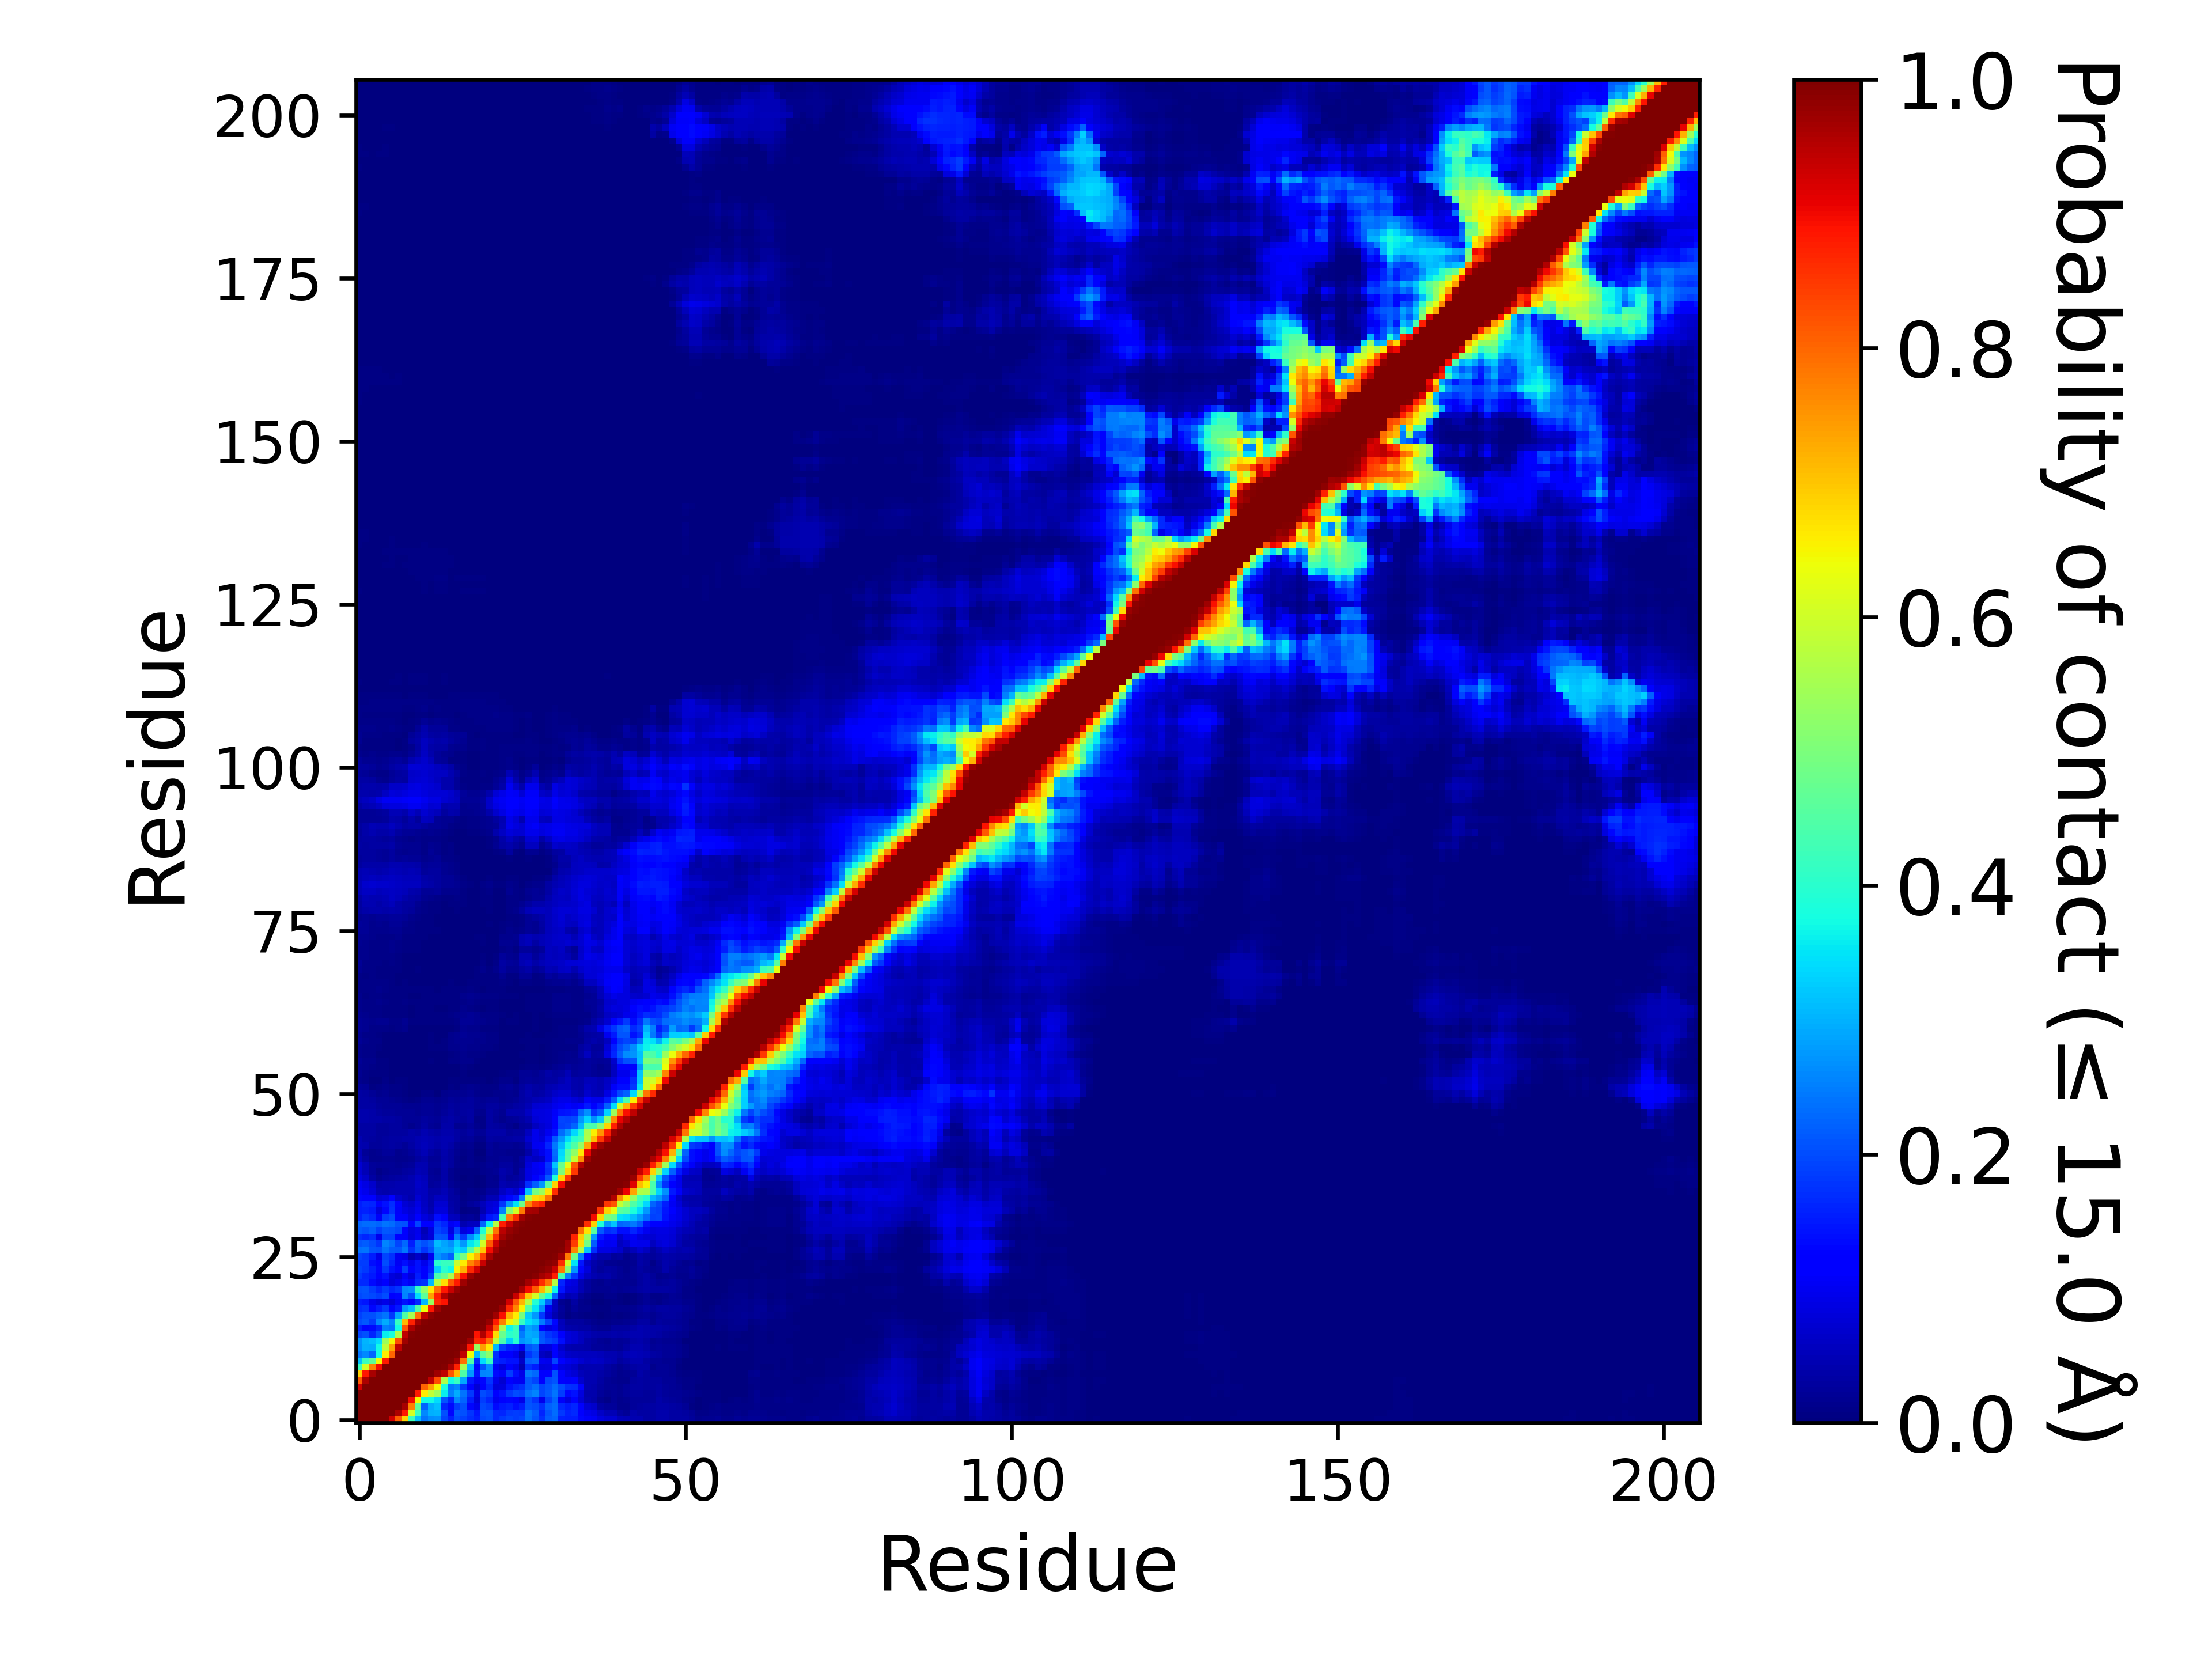

Data behind this chart, as committed beside it:
, 1, 2, 3, 4, 5, 6, 7, 8, 9, 10, 11, 12, 13, 14, 15, 16, 17, 18, 19, 20, 21, 22, 23
1, 1.0, 1.0, 1.0, 1.0, 1.0, 0.9267, 0.8112, 0.6866, 0.4252, 0.3152, 0.2398, 0.2642, 0.2663, 0.1915, 0.1572, 0.2, 0.1897, 0.1698, 0.1529, 0.1989, 0.2063, 0.1676, 0.18
2, 1.0, 1.0, 1.0, 1.0, 1.0, 1.0, 0.9603, 0.8835, 0.6058, 0.4181, 0.259, 0.3001, 0.3041, 0.2055, 0.1298, 0.2145, 0.2051, 0.1796, 0.146, 0.2068, 0.2097, 0.1645, 0.1632
3, 1.0, 1.0, 1.0, 1.0, 1.0, 1.0, 1.0, 0.9625, 0.7695, 0.4661, 0.2257, 0.2956, 0.3134, 0.1614, 0.1361, 0.1846, 0.2038, 0.1299, 0.09687, 0.1979, 0.1843, 0.1345, 0.1487
4, 1.0, 1.0, 1.0, 1.0, 1.0, 1.0, 1.0, 1.0, 0.8952, 0.648, 0.3743, 0.3712, 0.3401, 0.2074, 0.1616, 0.2617, 0.2227, 0.1528, 0.07979, 0.1846, 0.163, 0.1006, 0.1269
5, 1.0, 1.0, 1.0, 1.0, 1.0, 1.0, 1.0, 1.0, 1.0, 0.8815, 0.6564, 0.5835, 0.542, 0.3598, 0.2513, 0.2948, 0.241, 0.1799, 0.09228, 0.2022, 0.1845, 0.1282, 0.141
6, 0.9267, 1.0, 1.0, 1.0, 1.0, 1.0, 1.0, 1.0, 1.0, 1.0, 0.8031, 0.7376, 0.6475, 0.3813, 0.241, 0.254, 0.1813, 0.1183, 0.0772, 0.122, 0.1604, 0.08096, 0.08576
7, 0.8112, 0.9603, 1.0, 1.0, 1.0, 1.0, 1.0, 1.0, 1.0, 1.0, 1.0, 0.9438, 0.8271, 0.5608, 0.3726, 0.4145, 0.2905, 0.1516, 0.1018, 0.1326, 0.1763, 0.09636, 0.07314
8, 0.6866, 0.8835, 0.9625, 1.0, 1.0, 1.0, 1.0, 1.0, 1.0, 1.0, 1.0, 1.0, 0.9723, 0.9419, 0.8174, 0.7132, 0.4458, 0.2746, 0.1444, 0.2565, 0.2608, 0.1366, 0.1061
9, 0.4252, 0.6058, 0.7695, 0.8952, 1.0, 1.0, 1.0, 1.0, 1.0, 1.0, 1.0, 1.0, 1.0, 0.9932, 0.9593, 0.8744, 0.551, 0.3119, 0.1243, 0.2033, 0.2689, 0.1054, 0.07952
10, 0.3152, 0.4181, 0.4661, 0.648, 0.8815, 1.0, 1.0, 1.0, 1.0, 1.0, 1.0, 1.0, 1.0, 1.0, 0.994, 0.9681, 0.7912, 0.4492, 0.1669, 0.3416, 0.4164, 0.1673, 0.1558
11, 0.2398, 0.259, 0.2257, 0.3743, 0.6564, 0.8031, 1.0, 1.0, 1.0, 1.0, 1.0, 1.0, 1.0, 1.0, 1.0, 0.9948, 0.9418, 0.6369, 0.3049, 0.4626, 0.522, 0.1724, 0.1209
12, 0.2642, 0.3001, 0.2956, 0.3712, 0.5835, 0.7376, 0.9438, 1.0, 1.0, 1.0, 1.0, 1.0, 1.0, 1.0, 1.0, 1.0, 0.9882, 0.8864, 0.5315, 0.7402, 0.6607, 0.3069, 0.1862
13, 0.2663, 0.3041, 0.3134, 0.3401, 0.542, 0.6475, 0.8271, 0.9723, 1.0, 1.0, 1.0, 1.0, 1.0, 1.0, 1.0, 1.0, 1.0, 0.9698, 0.866, 0.8772, 0.7909, 0.5768, 0.4412
14, 0.1915, 0.2055, 0.1614, 0.2074, 0.3598, 0.3813, 0.5608, 0.9419, 0.9932, 1.0, 1.0, 1.0, 1.0, 1.0, 1.0, 1.0, 1.0, 1.0, 0.8886, 0.9569, 0.8862, 0.6753, 0.4794
15, 0.1572, 0.1298, 0.1361, 0.1616, 0.2513, 0.241, 0.3726, 0.8174, 0.9593, 0.994, 1.0, 1.0, 1.0, 1.0, 1.0, 1.0, 1.0, 1.0, 1.0, 0.9942, 0.9363, 0.8134, 0.5548
16, 0.2, 0.2145, 0.1846, 0.2617, 0.2948, 0.254, 0.4145, 0.7132, 0.8744, 0.9681, 0.9948, 1.0, 1.0, 1.0, 1.0, 1.0, 1.0, 1.0, 1.0, 1.0, 0.9786, 0.8817, 0.7726
17, 0.1897, 0.2051, 0.2038, 0.2227, 0.241, 0.1813, 0.2905, 0.4458, 0.551, 0.7912, 0.9418, 0.9882, 1.0, 1.0, 1.0, 1.0, 1.0, 1.0, 1.0, 1.0, 1.0, 0.9709, 0.8929
18, 0.1698, 0.1796, 0.1299, 0.1528, 0.1799, 0.1183, 0.1516, 0.2746, 0.3119, 0.4492, 0.6369, 0.8864, 0.9698, 1.0, 1.0, 1.0, 1.0, 1.0, 1.0, 1.0, 1.0, 1.0, 0.9755
19, 0.1529, 0.146, 0.09687, 0.07979, 0.09228, 0.0772, 0.1018, 0.1444, 0.1243, 0.1669, 0.3049, 0.5315, 0.866, 0.8886, 1.0, 1.0, 1.0, 1.0, 1.0, 1.0, 1.0, 1.0, 1.0
20, 0.1989, 0.2068, 0.1979, 0.1846, 0.2022, 0.122, 0.1326, 0.2565, 0.2033, 0.3416, 0.4626, 0.7402, 0.8772, 0.9569, 0.9942, 1.0, 1.0, 1.0, 1.0, 1.0, 1.0, 1.0, 1.0
21, 0.2063, 0.2097, 0.1843, 0.163, 0.1845, 0.1604, 0.1763, 0.2608, 0.2689, 0.4164, 0.522, 0.6607, 0.7909, 0.8862, 0.9363, 0.9786, 1.0, 1.0, 1.0, 1.0, 1.0, 1.0, 1.0
22, 0.1676, 0.1645, 0.1345, 0.1006, 0.1282, 0.08096, 0.09636, 0.1366, 0.1054, 0.1673, 0.1724, 0.3069, 0.5768, 0.6753, 0.8134, 0.8817, 0.9709, 1.0, 1.0, 1.0, 1.0, 1.0, 1.0
23, 0.18, 0.1632, 0.1487, 0.1269, 0.141, 0.08576, 0.07314, 0.1061, 0.07952, 0.1558, 0.1209, 0.1862, 0.4412, 0.4794, 0.5548, 0.7726, 0.8929, 0.9755, 1.0, 1.0, 1.0, 1.0, 1.0
24, 0.1947, 0.183, 0.1597, 0.1313, 0.1814, 0.1408, 0.1136, 0.1875, 0.1153, 0.1428, 0.1218, 0.1589, 0.3298, 0.399, 0.3676, 0.6504, 0.719, 0.8667, 0.9267, 1.0, 1.0, 1.0, 1.0
25, 0.1874, 0.1868, 0.1396, 0.1242, 0.2011, 0.1635, 0.103, 0.1395, 0.09571, 0.1418, 0.09516, 0.1492, 0.3969, 0.4153, 0.4202, 0.5921, 0.6563, 0.7666, 0.8198, 0.9361, 1.0, 1.0, 1.0
26, 0.1917, 0.1815, 0.1561, 0.09245, 0.1932, 0.1722, 0.09789, 0.09272, 0.04319, 0.06419, 0.0409, 0.1014, 0.2719, 0.25, 0.221, 0.4167, 0.4941, 0.6512, 0.7169, 0.8436, 0.9641, 1.0, 1.0
27, 0.2367, 0.2387, 0.208, 0.2049, 0.2383, 0.2166, 0.2118, 0.243, 0.174, 0.2158, 0.1771, 0.2071, 0.289, 0.2948, 0.2883, 0.3442, 0.3276, 0.4511, 0.5696, 0.6973, 0.8953, 0.9675, 1.0
28, 0.2074, 0.2165, 0.2019, 0.1793, 0.2563, 0.2375, 0.1917, 0.2278, 0.1544, 0.2248, 0.2045, 0.2227, 0.3111, 0.2854, 0.2666, 0.3206, 0.2754, 0.353, 0.3914, 0.6027, 0.8129, 0.9314, 0.9912
29, 0.1734, 0.1619, 0.1722, 0.0969, 0.1936, 0.1938, 0.1214, 0.112, 0.07943, 0.1006, 0.06026, 0.08201, 0.2145, 0.2091, 0.1164, 0.2471, 0.1829, 0.2646, 0.3243, 0.4703, 0.7143, 0.8627, 0.9655
30, 0.2156, 0.208, 0.2201, 0.1906, 0.2132, 0.2074, 0.1991, 0.1234, 0.08448, 0.09427, 0.0496, 0.08462, 0.1916, 0.1761, 0.08721, 0.1907, 0.08396, 0.09884, 0.2194, 0.3894, 0.5827, 0.7873, 0.946
31, 0.2256, 0.2327, 0.2331, 0.2236, 0.2403, 0.2308, 0.2092, 0.2067, 0.1144, 0.1919, 0.1221, 0.1221, 0.181, 0.164, 0.1042, 0.1317, 0.04481, 0.05735, 0.06156, 0.2231, 0.3667, 0.5682, 0.8753
32, 0.1589, 0.1813, 0.1674, 0.1077, 0.1849, 0.2009, 0.1134, 0.1106, 0.08503, 0.1163, 0.08289, 0.06707, 0.1397, 0.1126, 0.05613, 0.05467, 0.02299, 0.02618, 0.01826, 0.07087, 0.1469, 0.1615, 0.4323
33, 0.1536, 0.1581, 0.1496, 0.08333, 0.1289, 0.1739, 0.1075, 0.0874, 0.075, 0.09603, 0.06375, 0.04298, 0.08086, 0.07854, 0.04016, 0.03091, 0.005105, 0.01083, 0.01138, 0.04622, 0.08006, 0.09355, 0.25
34, 0.1562, 0.1673, 0.1625, 0.12, 0.1426, 0.1704, 0.1267, 0.07664, 0.06406, 0.08824, 0.06132, 0.04104, 0.07033, 0.0706, 0.03873, 0.02769, 0.01526, 0.02483, 0.03321, 0.05086, 0.0744, 0.08227, 0.1787
35, 0.1314, 0.1258, 0.123, 0.07693, 0.08308, 0.1178, 0.06691, 0.05221, 0.04243, 0.07153, 0.05576, 0.04208, 0.0555, 0.05561, 0.03437, 0.02766, 0.00977, 0.01452, 0.0133, 0.02435, 0.04821, 0.04856, 0.09367
36, 0.1074, 0.09639, 0.07456, 0.0443, 0.04103, 0.04577, 0.04477, 0.04348, 0.04345, 0.06233, 0.05562, 0.03673, 0.0382, 0.04846, 0.03205, 0.02052, 0.007725, 0.01196, 0.00941, 0.01448, 0.03113, 0.02865, 0.06229
37, 0.1023, 0.08877, 0.06706, 0.03846, 0.04144, 0.04191, 0.04534, 0.04387, 0.04674, 0.06532, 0.05502, 0.02611, 0.03071, 0.0407, 0.02289, 0.01209, 0.00496, 0.006395, 0.002925, 0.00765, 0.01879, 0.01656, 0.04384
38, 0.08461, 0.06471, 0.03509, 0.01852, 0.02506, 0.028, 0.0345, 0.03725, 0.04341, 0.06134, 0.05258, 0.02408, 0.02059, 0.03825, 0.01927, 0.009535, 0.003335, 0.005515, 0.00258, 0.00699, 0.0165, 0.01546, 0.03766
39, 0.07114, 0.04805, 0.02613, 0.01166, 0.01776, 0.02072, 0.02257, 0.02904, 0.03375, 0.05006, 0.04567, 0.02191, 0.0165, 0.03573, 0.01794, 0.0106, 0.005005, 0.0065, 0.00542, 0.01356, 0.01642, 0.02019, 0.04171
40, 0.07329, 0.04989, 0.02473, 0.02201, 0.02084, 0.02137, 0.01641, 0.02208, 0.02443, 0.04413, 0.04501, 0.02499, 0.02456, 0.03983, 0.02854, 0.01451, 0.009215, 0.01463, 0.00921, 0.01438, 0.02096, 0.01944, 0.0306
41, 0.05181, 0.02922, 0.01559, 0.01241, 0.01789, 0.01809, 0.01263, 0.0131, 0.01812, 0.02906, 0.03864, 0.02119, 0.01977, 0.03653, 0.02767, 0.01239, 0.007045, 0.01345, 0.00616, 0.00516, 0.01861, 0.01807, 0.02304
42, 0.04808, 0.0226, 0.01486, 0.01603, 0.02404, 0.02364, 0.01551, 0.01637, 0.02684, 0.03847, 0.04886, 0.03277, 0.02611, 0.04172, 0.03011, 0.01759, 0.008395, 0.0138, 0.00325, 0.00297, 0.02157, 0.01682, 0.01907
43, 0.04585, 0.03944, 0.02472, 0.02359, 0.03105, 0.03331, 0.02938, 0.02158, 0.03176, 0.04495, 0.05149, 0.04343, 0.03779, 0.04586, 0.0362, 0.02311, 0.01226, 0.0162, 0.00425, 0.005835, 0.02373, 0.01787, 0.01987
44, 0.0461, 0.03401, 0.03119, 0.02581, 0.02847, 0.03488, 0.03234, 0.03567, 0.038, 0.0435, 0.04831, 0.04369, 0.03925, 0.04545, 0.045, 0.03223, 0.02161, 0.02603, 0.01175, 0.01442, 0.03474, 0.02903, 0.02892
45, 0.03485, 0.03441, 0.03284, 0.02532, 0.02656, 0.02916, 0.02833, 0.0277, 0.03678, 0.0343, 0.04303, 0.03856, 0.03464, 0.04227, 0.04113, 0.03358, 0.02521, 0.03278, 0.01956, 0.02025, 0.03689, 0.03654, 0.03633
46, 0.03346, 0.03446, 0.0345, 0.02689, 0.02528, 0.03071, 0.02747, 0.01954, 0.01533, 0.02263, 0.03395, 0.02057, 0.01568, 0.03652, 0.03528, 0.01935, 0.01754, 0.02597, 0.01197, 0.008035, 0.03372, 0.0298, 0.0259
47, 0.04145, 0.04075, 0.03863, 0.03661, 0.03178, 0.03207, 0.02912, 0.02145, 0.02082, 0.02232, 0.03083, 0.02514, 0.01997, 0.03304, 0.03519, 0.029, 0.02415, 0.0324, 0.009775, 0.008175, 0.03166, 0.02226, 0.01406
48, 0.04007, 0.03942, 0.03702, 0.03094, 0.0247, 0.02426, 0.02294, 0.02015, 0.0197, 0.01811, 0.02302, 0.02199, 0.01821, 0.02618, 0.0327, 0.02698, 0.02885, 0.03293, 0.0172, 0.0135, 0.03177, 0.02598, 0.01893
49, 0.03343, 0.03368, 0.03249, 0.02526, 0.0229, 0.02124, 0.01957, 0.01795, 0.01934, 0.0182, 0.02277, 0.02303, 0.01945, 0.0227, 0.02911, 0.0259, 0.02763, 0.03077, 0.02268, 0.02201, 0.02968, 0.02809, 0.0213
50, 0.03318, 0.03462, 0.02759, 0.01962, 0.0207, 0.01686, 0.01383, 0.009055, 0.004895, 0.008155, 0.01897, 0.01858, 0.01436, 0.01754, 0.02418, 0.02125, 0.02553, 0.02779, 0.02105, 0.01711, 0.02153, 0.02089, 0.01334
51, 0.03149, 0.02883, 0.0199, 0.0141, 0.01861, 0.009045, 0.00816, 0.005555, 0.002315, 0.003225, 0.0086, 0.00891, 0.00326, 0.01212, 0.01729, 0.01604, 0.01949, 0.02321, 0.01551, 0.00828, 0.01166, 0.0124, 0.01356
52, 0.02521, 0.01955, 0.00718, 0.0111, 0.01371, 0.00849, 0.009675, 0.00705, 0.001385, 0.002025, 0.00285, 0.003875, 0.001985, 0.00126, 0.01044, 0.00728, 0.01468, 0.01832, 0.01276, 0.01019, 0.008255, 0.01108, 0.02048
53, 0.01508, 0.009865, 0.00316, 0.00204, 0.008375, 0.002555, 0.00593, 0.00413, 0.001305, 0.001235, 0.00122, 0.002395, 0.00111, 0.00074, 0.00552, 0.00462, 0.00669, 0.00758, 0.005775, 0.00601, 0.002875, 0.005695, 0.01188
54, 0.01811, 0.009495, 0.00554, 0.004155, 0.00583, 0.00138, 0.001985, 0.001335, 0.000155, 0.0006, 0.00071, 0.001545, 0.000195, 0.000315, 0.00293, 0.00255, 0.00451, 0.0037, 0.00169, 0.00175, 0.00059, 0.00191, 0.00586
55, 0.0171, 0.01182, 0.00968, 0.00556, 0.00516, 0.002625, 0.00189, 0.00092, 0.00052, 0.00074, 0.00082, 0.00092, 0.000245, 0.000945, 0.003665, 0.003485, 0.00828, 0.004665, 0.00148, 0.00057, 0.00049, 0.000515, 0.00095
56, 0.02017, 0.01471, 0.01208, 0.007645, 0.006105, 0.002645, 0.00248, 0.002205, 0.000615, 0.00103, 0.001855, 0.004445, 0.001035, 0.003015, 0.00972, 0.01006, 0.01382, 0.01267, 0.00695, 0.001775, 0.00061, 0.000675, 0.000145
57, 0.01301, 0.009935, 0.008035, 0.003335, 0.002405, 0.00048, 0.00022, 0.00045, 0.000415, 0.000285, 0.001325, 0.00269, 0.001055, 0.00169, 0.00773, 0.009275, 0.01245, 0.01147, 0.009, 0.005705, 0.0012, 7.999960000199999e-05, 7.999960000199999e-05
58, 0.01301, 0.01088, 0.009035, 0.004635, 0.002565, 0.00161, 0.001075, 0.00134, 0.00094, 0.000615, 0.00234, 0.00645, 0.00521, 0.0074, 0.0128, 0.01411, 0.01727, 0.01528, 0.01344, 0.01074, 0.009, 0.00661, 2.9999850000749997e-05
59, 0.02136, 0.01387, 0.01075, 0.008555, 0.003455, 0.002935, 0.00223, 0.00323, 0.000315, 0.00086, 0.002115, 0.005355, 0.00275, 0.006265, 0.01517, 0.01612, 0.01931, 0.01763, 0.01466, 0.01184, 0.01065, 0.00822, 0.00023
60, 0.01915, 0.01059, 0.00789, 0.004175, 0.00225, 0.001515, 0.002175, 0.00359, 0.000505, 0.00079, 0.00216, 0.004515, 0.00292, 0.00352, 0.0132, 0.01648, 0.02087, 0.01866, 0.01672, 0.01244, 0.01007, 0.00875, 0.00108
... 146 more rows
